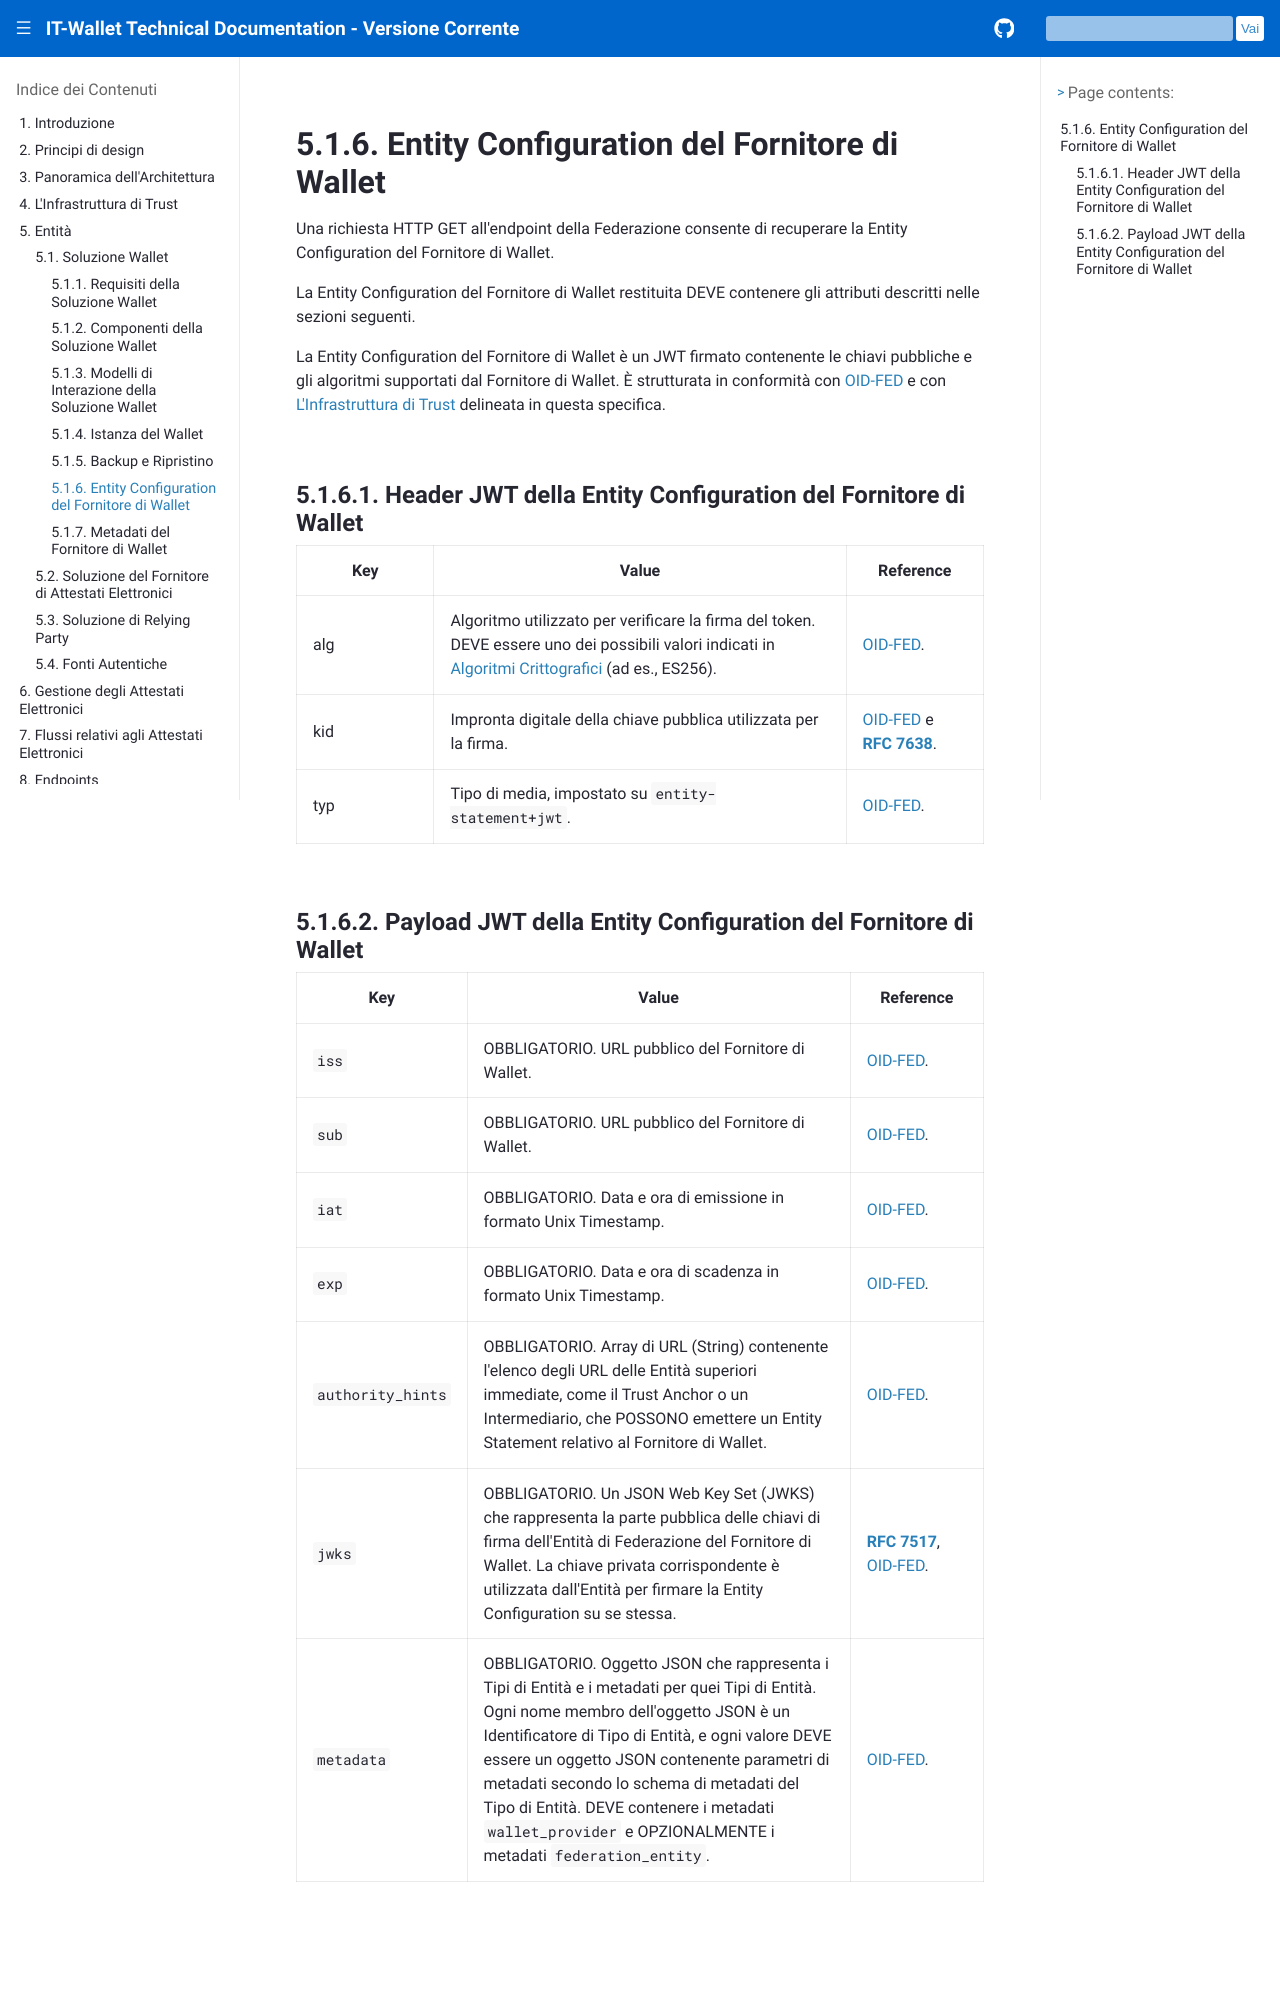

repository: xl4kj/doc-ci-cd-workflow-playground · page: versione-corrente/it/wallet-provider-entity-configuration.html · generator: sphinx

.. include:: ../common/common_definitions.rst

Entity Configuration del Fornitore di Wallet
--------------------------------------------------

Una richiesta HTTP GET all'endpoint della Federazione consente di recuperare la Entity Configuration del Fornitore di Wallet.

La Entity Configuration del Fornitore di Wallet restituita DEVE contenere gli attributi descritti nelle sezioni seguenti.

La Entity Configuration del Fornitore di Wallet è un JWT firmato contenente le chiavi pubbliche e gli algoritmi supportati dal Fornitore di Wallet. È strutturata in conformità con `OID-FED`_ e con :ref:`trust:L'Infrastruttura di Trust` delineata in questa specifica.

Header JWT della Entity Configuration del Fornitore di Wallet
^^^^^^^^^^^^^^^^^^^^^^^^^^^^^^^^^^^^^^^^^^^^^^^^^^^^^^^^^^^^^^^^^^^

.. list-table::
    :class: longtable
    :widths: 20 60 20
    :header-rows: 1

    * - **Key**
      - **Value**
      - **Reference**
    * - alg
      - Algoritmo utilizzato per verificare la firma del token. DEVE essere uno dei possibili valori indicati in :ref:`algorithms:Algoritmi Crittografici` (ad es., ES256).
      - `OID-FED`_.
    * - kid
      - Impronta digitale della chiave pubblica utilizzata per la firma.
      - `OID-FED`_ e :rfc:`7638`.
    * - typ
      - Tipo di media, impostato su ``entity-statement+jwt``.
      - `OID-FED`_.
